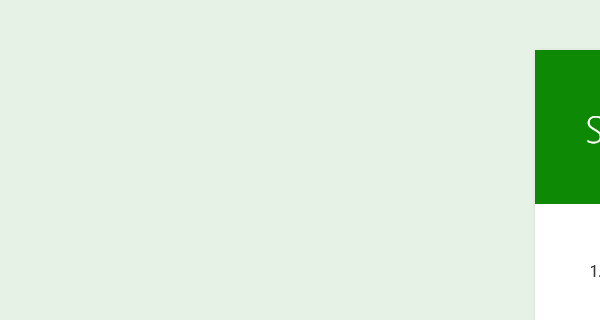
Task: Robotic Enterprise Framework
Workflow: PopulateStudentManagementSystem

Step 1: Attach Browser 'iexplore.exe Student' in window 'Student Record'

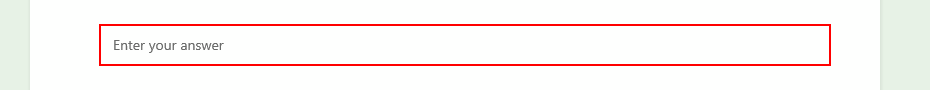
Step 2: Set Text 'INPUT' on the text box

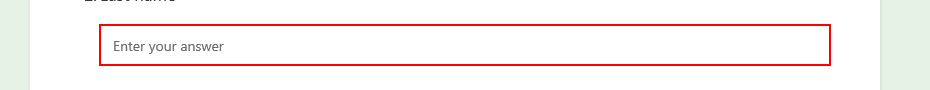
Step 3: Set Text 'INPUT' on the text box

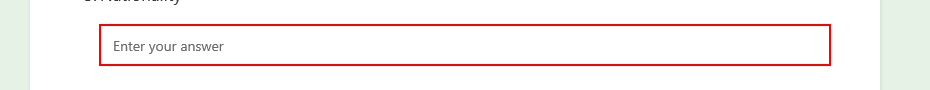
Step 4: Set Text 'INPUT' on the text box

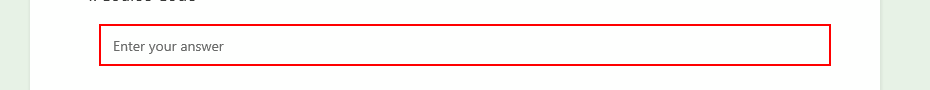
Step 5: Set Text 'INPUT' on the text box

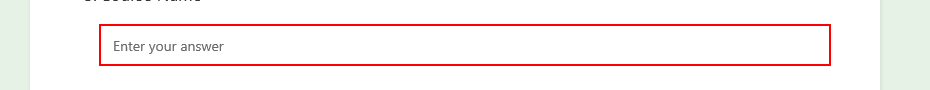
Step 6: Set Text 'INPUT' on the text box

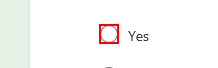
Step 7: check the text box

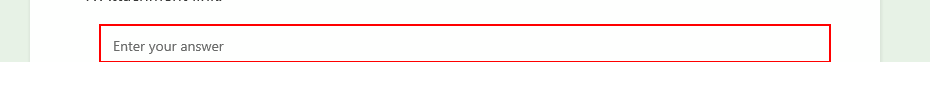
Step 8: Set Text 'INPUT' on the text box

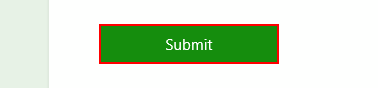
Step 9: click on the element 'Submit'

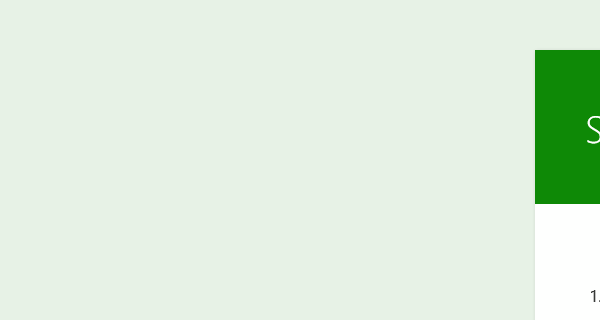
Step 10: Close Window 'iexplore.exe Student'
